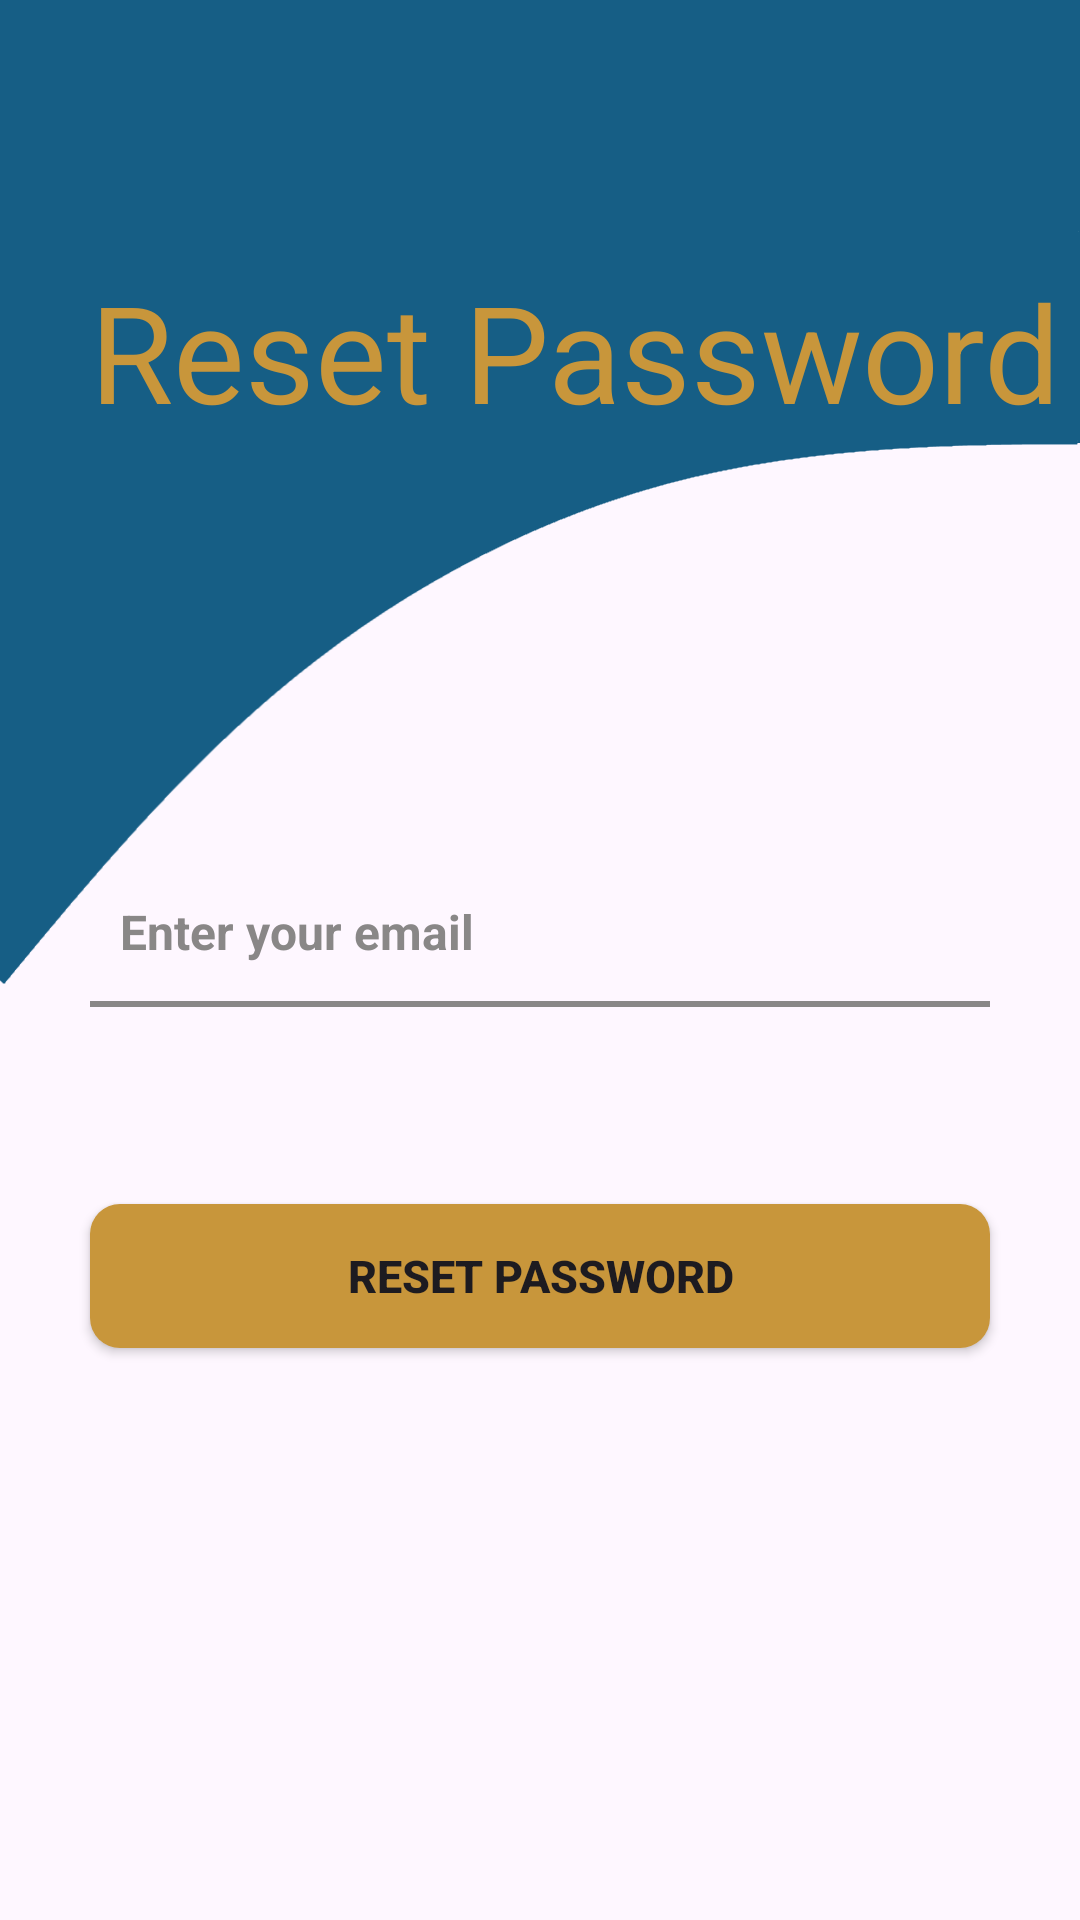

Write the Android layout XML for this screen, with the resource values it uses.
<!-- AndroidManifest.xml: application theme Theme.Insight -->
<!-- res/layout/activity_forgot_password.xml -->
<?xml version="1.0" encoding="utf-8"?>
<androidx.constraintlayout.widget.ConstraintLayout xmlns:android="http://schemas.android.com/apk/res/android"
    xmlns:app="http://schemas.android.com/apk/res-auto"
    xmlns:tools="http://schemas.android.com/tools"
    android:id="@+id/main"
    android:layout_width="match_parent"
    android:layout_height="match_parent"
    android:background="@drawable/vitavault_page_background1"
    tools:context=".view.ForgotPasswordActivity">
    <include layout="@layout/content_layout"
        android:layout_height="match_parent"
        android:layout_width="match_parent"/>
    
    <androidx.constraintlayout.widget.ConstraintLayout
        android:id="@+id/successMessage"
        android:layout_width="match_parent"
        android:layout_height="161dp"
        android:visibility="gone"
        app:layout_constraintBottom_toBottomOf="@id/pageTitle"
        app:layout_constraintEnd_toEndOf="parent"
        app:layout_constraintStart_toStartOf="parent"
        app:layout_constraintTop_toTopOf="parent"
        app:layout_constraintVertical_bias="0.15"
        android:layout_marginTop="60dp">

        <ImageView
            android:id="@+id/imagesuccess"
            android:layout_width="70dp"
            android:layout_height="70dp"
            app:layout_constraintEnd_toEndOf="parent"
            app:layout_constraintStart_toStartOf="parent"
            app:layout_constraintTop_toTopOf="parent"

            app:srcCompat="@drawable/icon_sent" />

        <TextView
            android:id="@+id/textSuccess"
            android:layout_width="wrap_content"
            android:layout_height="wrap_content"
            android:text="Password reset email has been sent!"
            android:textColor="@color/white"
            android:textSize="20sp"
            app:layout_constraintEnd_toEndOf="parent"
            app:layout_constraintStart_toStartOf="parent"
            app:layout_constraintTop_toBottomOf="@id/imagesuccess" />

    </androidx.constraintlayout.widget.ConstraintLayout>

    <TextView
        android:id="@+id/pageTitle"
        android:layout_width="wrap_content"
        android:layout_height="wrap_content"
        android:layout_marginStart="30dp"
        android:text="Reset Password"
        android:textAlignment="center"
        android:textColor="@color/accent_light"
        android:textSize="45sp"
        app:layout_constraintBottom_toBottomOf="parent"
        app:layout_constraintEnd_toEndOf="parent"
        app:layout_constraintHorizontal_bias="0"
        app:layout_constraintStart_toStartOf="parent"
        app:layout_constraintTop_toTopOf="parent"
        app:layout_constraintVertical_bias="0.15" />

    <EditText
        android:id="@+id/editTxtEmail"
        android:layout_width="300dp"
        android:layout_height="50dp"
        android:background="@drawable/bottom_line"
        android:layout_marginHorizontal="30dp"
        android:focusedByDefault="true"
        android:hint="@string/enter_email_hint"
        android:inputType="textEmailAddress"
        android:minHeight="48dp"
        android:paddingHorizontal="10dp"
        android:textColorHint="@color/light_gray"
        android:textStyle="bold"
        app:layout_constraintBottom_toBottomOf="parent"
        app:layout_constraintEnd_toEndOf="parent"
        app:layout_constraintHorizontal_bias="0.359"
        app:layout_constraintStart_toStartOf="parent"
        app:layout_constraintTop_toTopOf="parent"
        app:layout_constraintVertical_bias="0.484" />


    <TextView
        android:id="@+id/txtErrorMessage"
        android:layout_width="match_parent"
        android:layout_height="wrap_content"
        android:layout_marginHorizontal="20dp"
        android:textAlignment="center"
        android:textColor="#FF5722"
        android:textSize="17sp"
        android:textStyle="italic"
        app:layout_constraintBottom_toTopOf="@id/btnRequestReset"
        app:layout_constraintEnd_toEndOf="parent"
        app:layout_constraintStart_toStartOf="parent"
        app:layout_constraintTop_toBottomOf="@id/editTxtEmail"
        app:layout_constraintVertical_bias="0.4" />

    <androidx.appcompat.widget.AppCompatButton
        android:id="@+id/btnRequestReset"
        android:layout_width="match_parent"
        android:layout_height="wrap_content"
        android:layout_marginHorizontal="30dp"
        android:background="@drawable/button_secondary"
        android:text="Reset password"
        android:textSize="15sp"
        android:textStyle="bold"
        app:layout_constraintBottom_toBottomOf="parent"
        app:layout_constraintEnd_toEndOf="parent"
        app:layout_constraintStart_toStartOf="parent"
        app:layout_constraintTop_toBottomOf="@id/editTxtEmail"
        app:layout_constraintVertical_bias="0.256" />
</androidx.constraintlayout.widget.ConstraintLayout>
<!-- res/layout/content_layout.xml (included above) -->
<?xml version="1.0" encoding="utf-8"?>
<androidx.constraintlayout.widget.ConstraintLayout xmlns:android="http://schemas.android.com/apk/res/android"
    android:layout_width="match_parent"
    android:layout_height="match_parent"
    xmlns:app="http://schemas.android.com/apk/res-auto">

    <com.google.android.material.appbar.AppBarLayout
        android:id="@+id/appBarLayout"
        android:layout_width="match_parent"
        android:layout_height="wrap_content"
        app:layout_constraintTop_toTopOf="parent">

        <include
            layout="@layout/custom_toolbar"
            android:layout_width="match_parent"
            android:layout_height="?attr/actionBarSize" />
    </com.google.android.material.appbar.AppBarLayout>
    
    <FrameLayout
        android:layout_width="match_parent"
        android:layout_height="0dp"
        android:id="@+id/activityContainer"
        app:layout_constraintBottom_toBottomOf="parent"
        app:layout_constraintTop_toBottomOf="@id/appBarLayout"/>

</androidx.constraintlayout.widget.ConstraintLayout>
<!-- res/layout/custom_toolbar.xml (included above) -->
<?xml version="1.0" encoding="utf-8"?>
<androidx.appcompat.widget.Toolbar xmlns:android="http://schemas.android.com/apk/res/android"
    xmlns:app="http://schemas.android.com/apk/res-auto"
    android:id="@+id/toolbar"
    android:layout_width="match_parent"
    android:layout_height="?attr/actionBarSize"
    android:background="@color/primary"
    android:theme="@style/ThemeOverlay.AppCompat.Dark.ActionBar">

    
    <ImageButton
        android:id="@+id/back_button"
        android:layout_width="wrap_content"
        android:layout_height="wrap_content"
        android:layout_gravity="end"
        android:background="?attr/selectableItemBackgroundBorderless"
        android:contentDescription="@string/back_button"
        android:paddingStart="16dp"
        android:paddingEnd="16dp"
        android:src="@drawable/ic_arrow_back_activity" />

</androidx.appcompat.widget.Toolbar>
<!-- resources referenced by this layout -->
<resources>
  <color name="accent_light">#C8963B</color>
  <color name="light_gray">#898787</color>
  <color name="primary">#165E85</color>
  <color name="white">#FFFFFFFF</color>
  <!-- drawable bottom_line (drawable) -->
  <layer-list xmlns:android="http://schemas.android.com/apk/res/android">
      
      <item android:drawable="@android:color/transparent"/>
  
      
      <item android:gravity="bottom" android:top="2dp">
          <shape android:shape="rectangle">
              <size android:height="2dp"/>
              <solid android:color="@color/light_gray"/>
          </shape>
      </item>
  </layer-list>
  <!-- drawable button_secondary (drawable) -->
  <?xml version="1.0" encoding="utf-8"?>
  <shape xmlns:android="http://schemas.android.com/apk/res/android">
      <solid android:color="@color/accent_light" />
      <corners android:radius="10dp" />
  </shape>
  <!-- drawable icon_sent: png bitmap (drawable, 27305 bytes) -->
  <!-- drawable vitavault_page_background1: png bitmap (drawable, 14558 bytes) -->
  <string name="back_button">Back</string>
  <string name="enter_email_hint">Enter your email</string>
  <style name="Theme.Insight" parent="Base.Theme.Insight" />
  <style name="Base.Theme.Insight" parent="Theme.Material3.DayNight.NoActionBar">
  
          
          <item name="colorPrimary">@color/primary</item>
          <item name="colorPrimaryVariant">@color/primary</item>
          <item name="colorOnPrimary">@color/white</item>
  
          
          <item name="colorSecondary">@color/accent</item>
          <item name="colorSecondaryVariant">@color/graphLine2</item>
          <item name="colorOnSecondary">@color/white</item>
          <item name="floatingActionButtonStyle">@style/FloatingActionButtonStyle</item>
  
          <item name="android:textSize">16sp</item>
  
          
          <item name="colorControlNormal">#FFFFFF</item>
  
  
          
          
          <item name="android:windowSplashScreenBrandingImage">@drawable/vitavault_splash_250</item>
          <item name="android:windowSplashScreenBackground">@color/white</item>
          <item name="android:windowSplashScreenAnimationDuration">2000</item>
  
          
          <item name="graphLine1">@color/graphLine1</item>
          <item name="graphLine2">@color/graphLine2</item>
          <item name="chartTextColor">@android:color/black</item> 
          <item name="chartAxisColor">@android:color/black</item> 
          <item name="gridColor">@color/gridColor</item> 
  
          <item name="lightBlueColor">@color/primary</item>
          <item name="addButton">@color/primary</item>
  
      </style>
  <color name="accent">#D17B0F</color>
  <color name="graphLine2">#2C5641</color>
  <style name="FloatingActionButtonStyle" parent="Widget.MaterialComponents.FloatingActionButton">
          <item name="backgroundTint">@color/accent</item>
      </style>
  <!-- drawable vitavault_splash_250: png bitmap (drawable, 5715 bytes) -->
  <color name="graphLine1">#D17B0F</color>
  <color name="gridColor">#54000000</color>
</resources>
